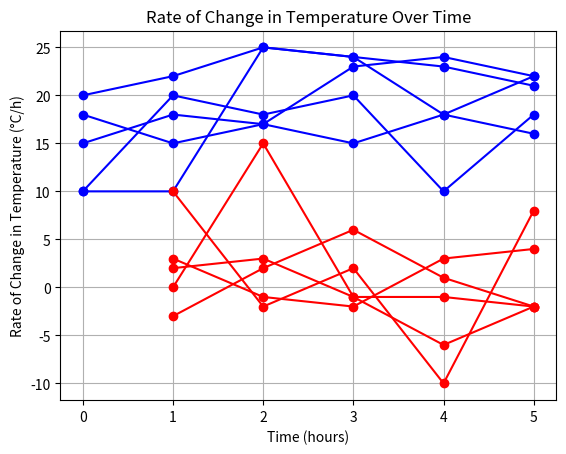

Source code (Python):
import numpy as np
import matplotlib.pyplot as plt

# Generate some sample temperature data
time = np.array([0, 1, 2, 3, 4, 5])  # Time in hours
temperature = np.array([20, 22, 25, 24, 23, 21])  # Temperature in degrees Celsius

# Plot the temperature data
plt.plot(time, temperature, marker='o', linestyle='-', color='b')
plt.xlabel('Time (hours)')
plt.ylabel('Temperature (°C)')
plt.title('Temperature Over Time')
plt.grid(True)
plt.show()

# Use numerical differentiation to estimate the rate of change in temperature
dt = time[1] - time[0]  # Time step
d_temperature = np.diff(temperature) / dt  # Numerical differentiation

# Plot the rate of change in temperature
plt.plot(time[1:], d_temperature, marker='o', linestyle='-', color='r')
plt.xlabel('Time (hours)')
plt.ylabel('Rate of Change in Temperature (°C/h)')
plt.title('Rate of Change in Temperature Over Time')
plt.grid(True)
plt.show()

import numpy as np
import matplotlib.pyplot as plt

# Generate some sample temperature data
time = np.array([0, 1, 2, 3, 4, 5])  # Time in hours
temperature = np.array([10, 10, 25, 24, 18, 16])  # Temperature in degrees Celsius

# Plot the temperature data
plt.plot(time, temperature, marker='o', linestyle='-', color='b')
plt.xlabel('Time (hours)')
plt.ylabel('Temperature (°C)')
plt.title('Temperature Over Time')
plt.grid(True)
plt.show()

# Use numerical differentiation to estimate the rate of change in temperature
dt = time[1] - time[0]  # Time step
d_temperature = np.diff(temperature) / dt  # Numerical differentiation

# Plot the rate of change in temperature
plt.plot(time[1:], d_temperature, marker='o', linestyle='-', color='r')
plt.xlabel('Time (hours)')
plt.ylabel('Rate of Change in Temperature (°C/h)')
plt.title('Rate of Change in Temperature Over Time')
plt.grid(True)
plt.show()

import numpy as np
import matplotlib.pyplot as plt

# Generate some sample temperature data
time = np.array([0, 1, 2, 3, 4, 5])  # Time in hours
temperature = np.array([18, 15, 17, 23, 24, 22])  # Temperature in degrees Celsius

# Plot the temperature data
plt.plot(time, temperature, marker='o', linestyle='-', color='b')
plt.xlabel('Time (hours)')
plt.ylabel('Temperature (°C)')
plt.title('Temperature Over Time')
plt.grid(True)
plt.show()

# Use numerical differentiation to estimate the rate of change in temperature
dt = time[1] - time[0]  # Time step
d_temperature = np.diff(temperature) / dt  # Numerical differentiation

# Plot the rate of change in temperature
plt.plot(time[1:], d_temperature, marker='o', linestyle='-', color='r')
plt.xlabel('Time (hours)')
plt.ylabel('Rate of Change in Temperature (°C/h)')
plt.title('Rate of Change in Temperature Over Time')
plt.grid(True)
plt.show()

import numpy as np
import matplotlib.pyplot as plt

# Generate some sample temperature data
time = np.array([0, 1, 2, 3, 4, 5])  # Time in hours
temperature = np.array([15, 18, 17, 15, 18, 22])  # Temperature in degrees Celsius

# Plot the temperature data
plt.plot(time, temperature, marker='o', linestyle='-', color='b')
plt.xlabel('Time (hours)')
plt.ylabel('Temperature (°C)')
plt.title('Temperature Over Time')
plt.grid(True)
plt.show()

# Use numerical differentiation to estimate the rate of change in temperature
dt = time[1] - time[0]  # Time step
d_temperature = np.diff(temperature) / dt  # Numerical differentiation

# Plot the rate of change in temperature
plt.plot(time[1:], d_temperature, marker='o', linestyle='-', color='r')
plt.xlabel('Time (hours)')
plt.ylabel('Rate of Change in Temperature (°C/h)')
plt.title('Rate of Change in Temperature Over Time')
plt.grid(True)
plt.show()

import numpy as np
import matplotlib.pyplot as plt

# Generate some sample temperature data
time = np.array([0, 1, 2, 3, 4, 5])  # Time in hours
temperature = np.array([10, 20, 18, 20, 10, 18])  # Temperature in degrees Celsius

# Plot the temperature data
plt.plot(time, temperature, marker='o', linestyle='-', color='b')
plt.xlabel('Time (hours)')
plt.ylabel('Temperature (°C)')
plt.title('Temperature Over Time')
plt.grid(True)
plt.show()

# Use numerical differentiation to estimate the rate of change in temperature
dt = time[1] - time[0]  # Time step
d_temperature = np.diff(temperature) / dt  # Numerical differentiation

# Plot the rate of change in temperature
plt.plot(time[1:], d_temperature, marker='o', linestyle='-', color='r')
plt.xlabel('Time (hours)')
plt.ylabel('Rate of Change in Temperature (°C/h)')
plt.title('Rate of Change in Temperature Over Time')
plt.grid(True)
plt.show()
